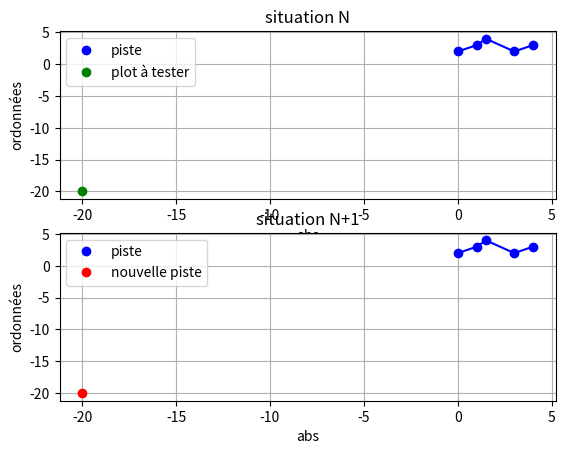

This figure's Python source:
# -*- coding: utf-8 -*-
"""
Created on Sun Nov 29 12:14:32 2020

[redacted]
"""

import numpy as np
import math as m
import matplotlib.pyplot as plt

"""algorithme des k plus proches voisins pour la prédiction de la prochaine position de la cible.
tracking
ce fait en 3 étapes :
    - calcul de la distance aux autres points : ici distance euclidienne
    - identifier les plus proches voisins
    - prédiction"""

"""calcul de la distance euclidienne
on met les données à tester sous la forme : data = [[x0,y0,classe],[x1,y1, classe],...]
classe représente la piste à laquelle appartient la donnée (1 piste = 1 classe)
On renvoit "distance" : plus cette valeur est petite, plus les données sont similaires
on pose donnee = data[0]
on boucle :
    for d in data :
        distance = distance_eucl(donnee,d)"""


# à faire : trouver une fonction qui discrimine et permet de commencer une nouvelle piste si les points ne correspondent pas
# on impose un seuil (dépend à priori de ce qu'on eut observer, au-delà de cette distance : nouvelle piste


def distance_eucl(donnee, d):
    """donnée du type liste [x,y] et data du type liste [x, y, classe]"""
    distance = 0.0
    distance = distance + (d[0] - donnee[0]) ** 2 + (d[1] - donnee[1]) ** 2
    return m.sqrt(distance)


"""on a donc calculé la distance du nouveau point aux autres points déjà relevé
on détermine les k plus proches voisins du nouveau point data[0] à l'aide d'un fonction de tri
trouver_voisins(data,data[0],k)"""


def trouver_voisins(data, donnee, nb_voisins):
    """data: liste : ensemble de donnee à tester, d in data est de la forme [x,,y,piste]
    donnee est la donnée testée de la forme [x, y]
    nb_voisins = k = nb de voisins souhaités
    on gère aussi la création d'une nouvelle piste si les distance aux k plus proches voisins sont trop grandes """
    distances = []
    for d in data:
        dist = distance_eucl(donnee, d)
        distances.append((d, dist))
    # tri
    distances.sort(key=lambda tup: tup[1])
    voisins = []

    # vérification distances
    seuil = 5
    cpt = 0
    for i in range(nb_voisins):
        if distances[i][1] > seuil:
            cpt += 1
    if cpt == nb_voisins:
        print("le plot n'appartient à aucune piste, on en crée une nouvelle")
    else:
        for i in range(nb_voisins):
            voisins.append(distances[i][0])

    # création listes des k plus proches voisins : à décommenter si on ne fait pas la vérification de distances
    #for i in range(nb_voisins):
        #voisins.append(distances[i][0])

    # on renvoit les k plus proches voisins de la donnée testée
    print("voisins:", voisins)
    return voisins


"""prédiction à effectuer : on fonctionne avec des classes
Une classe = une piste ie trajectoire
On cherche à quelle classe ajouter le nouveau points data[0]"""


def prediction_classe(data, donnee, nb_voisins):
    voisins = trouver_voisins(data, donnee, nb_voisins)
    if not voisins:
        print("nouvelle affectation")
        prediction = 100
    else:
        output = [d[-1] for d in voisins]
        prediction = max(set(output), key=output.count)

    return prediction


def ajout(data, donnee, classe_donnee):
    """on ajoute la donnée à la bonne piste"""
    donnee.append(classe_donnee)
    data.append(donnee)
    return data


def suivi_1_cible(donnee, piste, k):
    """on se donne en entrée la donnée à tester. On ne suit qu'une seule cible. il faut mettre en place une
    discrimination pour pouvoir créer une nouvelle piste si un plot est loin par rapport à un seuil déterminé il faut
    aussi pouvoir dropper cette piste si on ne détecte pas d'autre plots autour de ce dernier dans les 3 prochaines
    acquisitions """
    #data = []
    radar = [0, 0]

    # visualisation
    plt.figure()
    plt.subplot(211)
    plt.plot(piste[0][0], piste[0][1], 'bo', color='blue', label="piste")
    for i in range(1, len(piste)):
        plt.plot([piste[i - 1][0], piste[i][0]], [piste[i - 1][1], piste[i][1]], color='blue')
        plt.plot(piste[i][0], piste[i][1], 'bo', color='blue')

    plt.plot(donnee[0], donnee[1], 'bo', color="green", label="plot à tester")
    plt.legend()
    plt.grid()
    plt.xlabel("abs")
    plt.ylabel("ordonnées")
    plt.title("situation N")
    # fin visualisation

    # prediction
    classe_donnee = prediction_classe(piste, donnee, k)

    # nouvelle piste au cas ou on en ait besion
    piste_nvx = []

    if classe_donnee != 100:
        print("le plot appartient à la piste")
        donnee.append(classe_donnee)
        piste.append(donnee)
        distance_donne_precedent = distance_eucl(donnee, piste[-2])
        distance_cible_radar = distance_eucl(donnee, radar)

        print("piste mise à jour:", piste)
        print("le nouveau point est à :", distance_cible_radar, "m du radar")
        print("le point c'est déplacé de:", distance_donne_precedent,"m entre son emplacement précédent et son emplacement actuel")

        # visualisation
        plt.subplot(212)
        plt.plot(piste[0][0], piste[0][1], 'bo', color='blue', label="piste")
        for i in range(1, len(piste)):
            plt.plot([piste[i - 1][0], piste[i][0]], [piste[i - 1][1], piste[i][1]], color='blue')
            plt.plot(piste[i][0], piste[i][1], 'bo', color='blue')
        plt.legend()
        plt.grid()
        plt.xlabel("abs")
        plt.ylabel("ordonnées")
        plt.title("situation N+1")

    else :
        #on traite les cas divergents ici
        #on crée la nouvelle piste, on oublie pas de gérer un eventuel drop.
        print("le plot n'appartient pas à la piste")
        donnee.append(34)
        print("la nouvelle piste associée porte le numéro 34")
        piste_nvx.append(donnee)
        distance_donne_precedent = 0
        distance_cible_radar = distance_eucl(donnee, radar)

        print("nouvelle piste:", piste_nvx, "\n piste :", piste)
        print("le nouveau point est à :", distance_cible_radar, "m du radar")

        # visualisation
        plt.subplot(212)
        plt.plot(piste[0][0], piste[0][1], 'bo', color='blue', label="piste")
        plt.plot(piste_nvx[0][0], piste_nvx[0][1], 'bo', color='red', label="nouvelle piste")
        for i in range(1, len(piste)):
            plt.plot([piste[i - 1][0], piste[i][0]], [piste[i - 1][1], piste[i][1]], color='blue')
            plt.plot(piste[i][0], piste[i][1], 'bo', color='blue')
        plt.legend()
        plt.grid()
        plt.xlabel("abs")
        plt.ylabel("ordonnées")
        plt.title("situation N+1")


    plt.show()

"""Data est créee par concaténation de liste, 1 liste = 1 classe = 1 piste 
on renvoit les différentes listes mises à jours puis pour le point testé on renvoit sa piste et sa distance à l'observateur 
on suppose obs = [0,0] (position du radar i.e de l'observateur) """


def suivi_2_cible(donnee, k, piste_1, piste_2):
    """Algo pour suivi de 2 cible
        entrées :
        donnee : plot à tester
        k : nombre de voisins souhaités
        piste_1 : piste de la première cible
        piste_2 : piste de la deuxieme cible
        sortie :
        pistes 1 et 2 mises à jours et distance du plot au radar et au point précédent de sa piste"""
    global piste_nvx
    data = []
    nb_piste = 2
    check = []
    radar = [0, 0]

    # création du jeu de données sur lequel on applique l'algo knn
    data.extend(piste_1)
    data.extend(piste_2)

    check = check + [piste_1] + [piste_2]

    # visualisation situation de depart
    plt.figure()
    plt.subplot(211)
    plt.plot(piste_1[0][0], piste_1[0][1], 'bo', color='blue', label="piste 1")
    plt.plot(piste_2[0][0], piste_2[0][1], 'bo', color='red', label="piste 2")
    for i in range(1, len(piste_1)):
        plt.plot([piste_1[i - 1][0], piste_1[i][0]], [piste_1[i - 1][1], piste_1[i][1]], color='blue')
        plt.plot(piste_1[i][0], piste_1[i][1], 'bo', color='blue')
    for i in range(1, len(piste_2)):
        plt.plot([piste_2[i - 1][0], piste_2[i][0]], [piste_2[i - 1][1], piste_2[i][1]], color='red')
        plt.plot(piste_2[i][0], piste_2[i][1], 'bo', color='red')

    plt.plot(donnee[0], donnee[1], 'bo', color="green", label="pt à tester")

    plt.legend()
    plt.grid()
    plt.xlabel("abs")
    plt.ylabel("ordonnées")
    plt.title("situation N")
    # fin visualisation

    classe_donnee = prediction_classe(data, donnee, k)
    piste_nvx = []
    print("le plot appartient à la piste:", classe_donnee)

    if classe_donnee == 100:
        print("initialisation nouvelle piste")
        distance_donne_precedent = 0
        donnee.append(3)
        piste_nvx = [donnee]
        print("nouvelle piste:", piste_nvx)

    # ajout à la piste correspondante et mise à jour des pistes
    for i in range(1, nb_piste + 1):
        if classe_donnee == i:
            # on ajoute le point à la piste correspondante
            donnee.append(classe_donnee)
            check[i - 1].append(donnee)
            distance_donne_precedent = distance_eucl(donnee, check[i - 1][-2])
            print(check)

    piste_1 = check[0]
    piste_2 = check[1]

    print("piste 1 :", piste_1)
    print("piste 2 :", piste_2)

    distance_cible_radar = distance_eucl(donnee, radar)

    print("le nouveau point est à :", distance_cible_radar, "m du radar")
    print("le point c'est déplacé de:", distance_donne_precedent,
          "m entre son emplacement précédent et son emplacement actuel")

    # visualisation après méthode des knn
    plt.subplot(212)
    plt.plot(piste_1[0][0], piste_1[0][1], 'bo', color='blue', label="piste 1")
    plt.plot(piste_2[0][0], piste_2[0][1], 'bo', color='red', label="piste 2")
    if piste_nvx:
        plt.plot(piste_nvx[0][0], piste_nvx[0][1], 'bo', color='black', label="nouvelle piste")

    for i in range(1, len(piste_1)):
        plt.plot([piste_1[i - 1][0], piste_1[i][0]], [piste_1[i - 1][1], piste_1[i][1]], color='blue')
        plt.plot(piste_1[i][0], piste_1[i][1], 'bo', color='blue')
    for i in range(1, len(piste_2)):
        plt.plot([piste_2[i - 1][0], piste_2[i][0]], [piste_2[i - 1][1], piste_2[i][1]], color='red')
        plt.plot(piste_2[i][0], piste_2[i][1], 'bo', color='red')

    plt.legend()
    plt.grid()
    plt.xlabel("abs")
    plt.ylabel("ordonnées")
    plt.title("situation N+1")
    plt.show()
    # fin visualisation


if __name__ == "__main__":
    donnee = [5, 5]
    donnee_eclatee_au_sol = [-20, -20]
    k = 3  # nombre de voisins souhaité
    piste_1 = [[7, 7, 1],
               [8, 7, 1],
               [1, 2, 1],
               [-2, 2, 1],
               [2, 2, 1]
               ]
    piste_2 = [[2, 1.8, 2],
               [6, 5, 2],
               [8, 6, 2],
               [6, 6.4, 2],
               [0, 3, 2]]

    piste_3 = [[0, 2, 3],
               [1, 3, 3],
               [1.5, 4, 3],
               [3, 2, 3],
               [4, 3, 3]]

    #suivi_2_cible(donnee, k, piste_1, piste_2)
    suivi_1_cible(donnee_eclatee_au_sol, piste_3,3)

